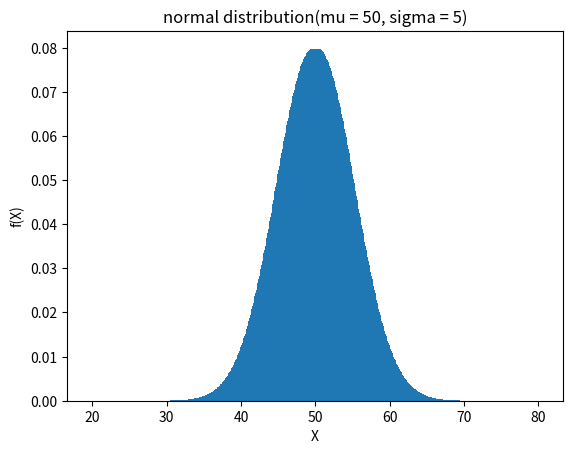

Generate this figure with matplotlib:
import numpy as np
from matplotlib import pyplot as plt
from scipy.stats import binom
from scipy.stats import norm

# # 이항확률분포의 확률계산 - 5주차 26p
# n = 5
# p = 0.5

# # 0~n까지의 리스트 생성(확률변수)
# x = np.arange(n+1)
# mean, var = binom.stats(n, p)
#
# # list x의 각 확률변수 r에 대한 확률을 list로 생성하여 prob에 저장
# prob = binom.pmf(x, n, p)
# print("mean = ", mean, "var = ", var)
#
# plt.bar(x, prob)
# plt.xlabel("X")
# plt.ylabel("P(X)")
# plt.title("binomial distribution(n = 5, p = 0.5)")
# plt.show()
# print(prob)


# 평균이 50이고 표준편차가 5인 정규분포 그래프 작성 - 34p
mu = 50
scale = 5

x = np.arange(mu-30, mu+30, 0.1)
y = norm.pdf(x, mu, scale)

plt.bar(x,y)
plt.xlabel("X")
plt.ylabel("f(X)")
plt.title("normal distribution(mu = 50, sigma = 5)")
plt.show()